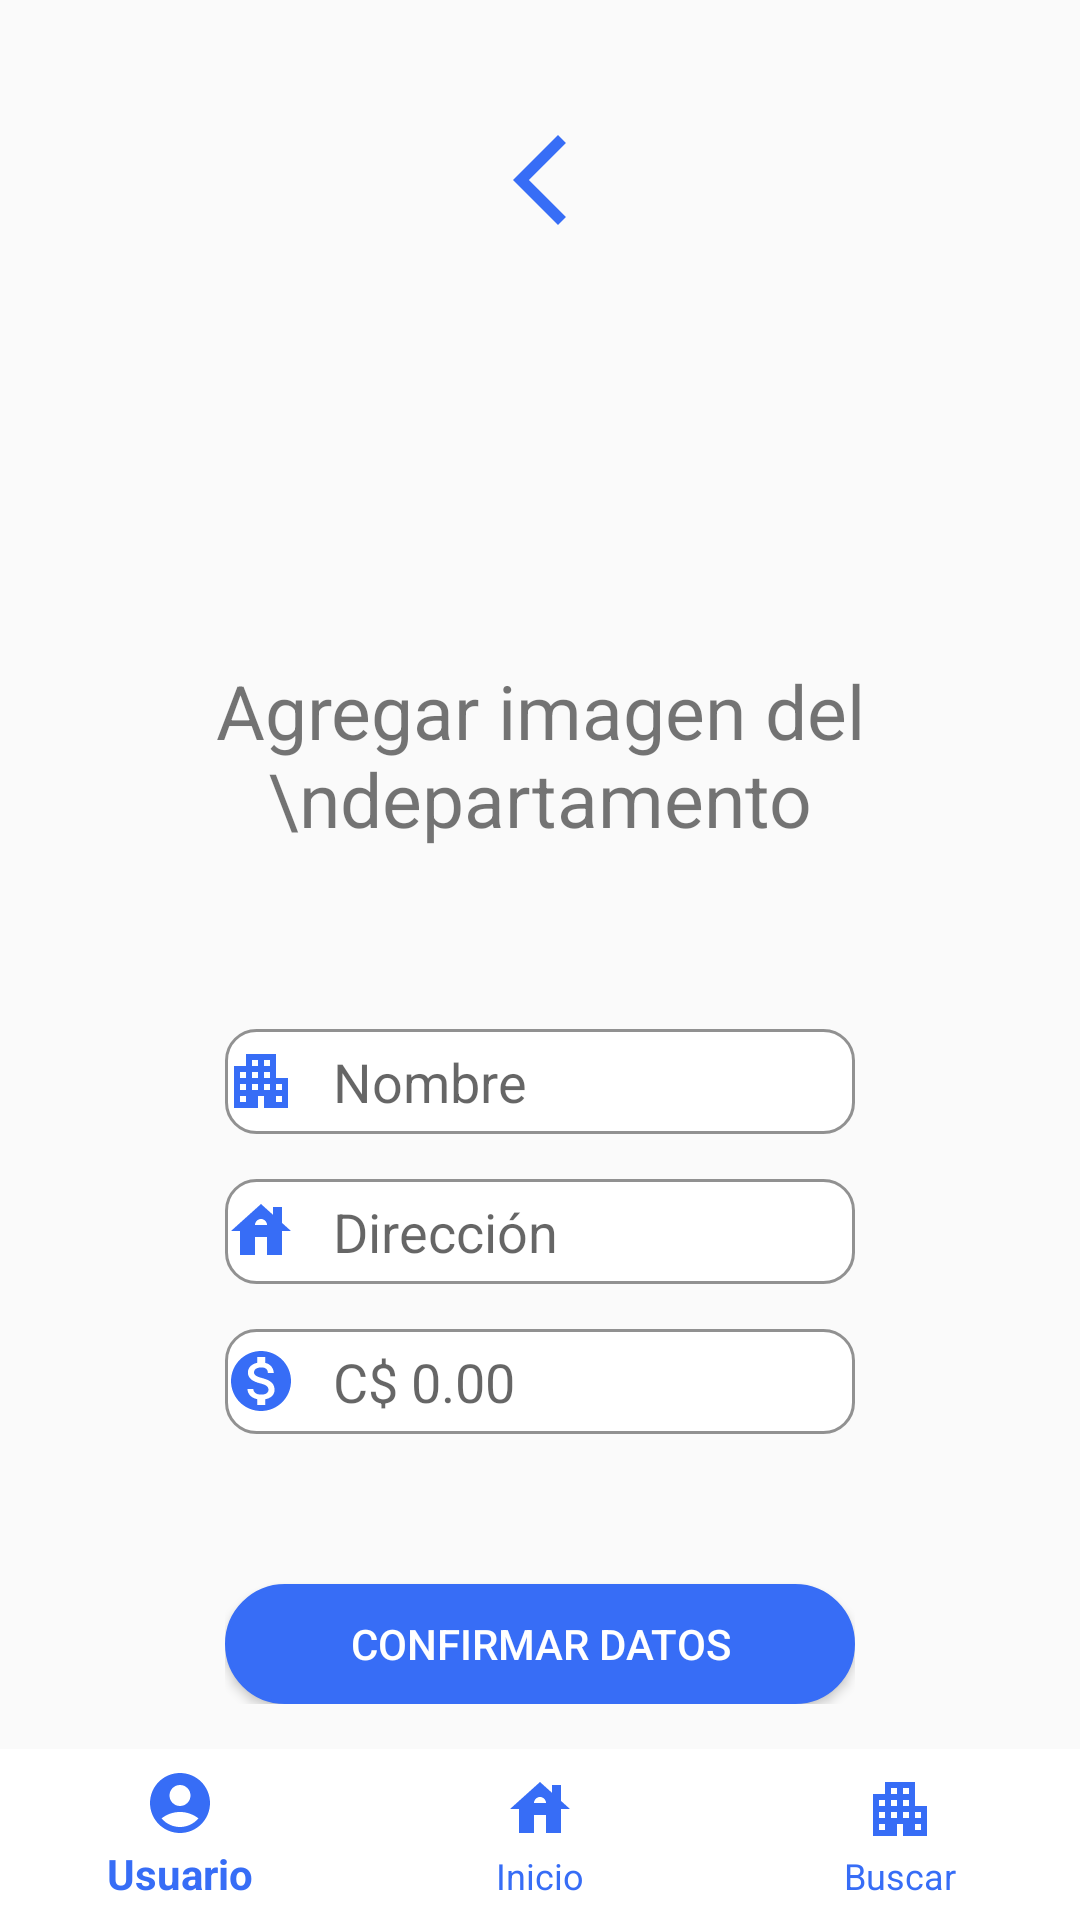

The Android layout XML behind this screen, and the referenced resources:
<!-- AndroidManifest.xml: application theme Theme.AppCompat.DayNight.NoActionBar -->
<!-- res/layout/fragment_alquilar.xml -->
<?xml version="1.0" encoding="utf-8"?>
<FrameLayout xmlns:android="http://schemas.android.com/apk/res/android"
    xmlns:app="http://schemas.android.com/apk/res-auto"
    xmlns:tools="http://schemas.android.com/tools"
    android:layout_width="match_parent"
    android:layout_height="match_parent"
    tools:context=".AlquilarFragment">




    <LinearLayout
        android:layout_width="match_parent"
        android:layout_height="wrap_content"
        android:orientation="vertical"
        android:layout_gravity="top"
        android:gravity="center">

        <ImageView
            android:id="@+id/imgVolver"
            android:layout_width="wrap_content"
            android:layout_height="40dp"
            android:layout_marginVertical="40dp"
            android:src="@drawable/ic_arrow_back_ios_new" />

        <LinearLayout
            android:layout_width="match_parent"
            android:layout_height="wrap_content"
            android:gravity="center"
            android:layout_marginBottom="60dp"
            android:orientation="vertical"
            >


            <ImageView
                android:id="@+id/imgCasa"
                android:layout_width="100dp"
                android:layout_height="100dp"
                android:src="@drawable/add_icon_png_10"
                />
            <TextView
                android:layout_width="wrap_content"
                android:layout_height="wrap_content"
                android:text="Agregar imagen del \ndepartamento"
                android:textAlignment="center"
                android:textSize="25sp"
                />
        </LinearLayout>

        <LinearLayout
            android:layout_width="wrap_content"
            android:layout_height="wrap_content"
            android:orientation="vertical"
            android:gravity="center">

            <EditText
                android:id="@+id/etNombreApartamento"
                android:layout_width="wrap_content"
                android:layout_height="35dp"
                android:background="@drawable/custom_input"
                android:drawableStart="@drawable/ic_baseline_apartment_24"
                android:drawablePadding="12dp"
                android:ems="10"
                android:inputType="textEmailAddress"
                android:hint="Nombre" />

            <EditText
                android:id="@+id/etDireccionApartamento"
                android:layout_width="wrap_content"
                android:layout_height="35dp"
                android:background="@drawable/custom_input"
                android:drawableStart="@drawable/ic_baseline_house_24"
                android:drawablePadding="12dp"
                android:ems="10"
                android:inputType="textEmailAddress"
                android:hint="Dirección"
                android:layout_marginTop="15dp"/>

            <EditText
                android:id="@+id/etPrecioApartamento"
                android:layout_width="wrap_content"
                android:layout_height="35dp"
                android:background="@drawable/custom_input"
                android:drawableStart="@drawable/ic_monetization_48"
                android:drawablePadding="12dp"
                android:ems="10"
                android:inputType="numberDecimal"
                android:hint="C$ 0.00"
                android:layout_marginTop="15dp"/>

            <androidx.appcompat.widget.AppCompatButton
                android:id="@+id/btnConfirmarDatos"
                android:layout_width="210dp"
                android:layout_height="40dp"
                android:layout_marginTop="50dp"
                android:backgroundTint="#376DF6"
                android:background="@drawable/custom_button"
                android:text="Confirmar datos"
                android:textColor="@color/white"
                />

        </LinearLayout>

    </LinearLayout>
    <LinearLayout
        android:layout_width="match_parent"
        android:layout_height="wrap_content"
        android:layout_gravity="bottom">

        <com.google.android.material.bottomnavigation.BottomNavigationView
            android:id="@+id/nav_vivienda"
            android:layout_width="match_parent"
            android:layout_height="57dp"
            app:itemBackground="@color/white"
            app:itemIconTint="@color/azulitoPrincipal"
            app:itemTextColor="@color/azulitoPrincipal"
            app:labelVisibilityMode="labeled"
            app:menu="@menu/alquilar_vivienda" />
    </LinearLayout>

</FrameLayout>
<!-- resources referenced by this layout -->
<resources>
  <color name="azulitoPrincipal">#376DF6</color>
  <color name="white">#FFFFFFFF</color>
  <!-- drawable custom_button (drawable) -->
  <?xml version="1.0" encoding="utf-8"?>
  <selector xmlns:android="http://schemas.android.com/apk/res/android">
      <item android:state_enabled="true">
          <shape android:shape="rectangle">
              <solid android:color="@color/white"/>
              <corners android:radius="100dp"/>
              <stroke android:color="#00BCD4" android:width="1dp"/>
          </shape>
      </item>
  </selector>
  <!-- drawable custom_input (drawable) -->
  <?xml version="1.0" encoding="utf-8"?>
  <selector xmlns:android="http://schemas.android.com/apk/res/android">
      <item android:state_enabled="true" android:state_focused="true">
          <shape android:shape="rectangle">
              <solid android:color="@color/white"/>
              <corners android:radius="10dp"/>
              <stroke android:color="@color/azulitoPrincipal" android:width="1dp"/>
          </shape>
      </item>
  
      <item android:state_enabled="true">
          <shape android:shape="rectangle">
              <solid android:color="@color/white"/>
              <corners android:radius="10dp"/>
              <stroke android:color="#919191" android:width="1dp"/>
          </shape>
      </item>
  </selector>
  <!-- drawable ic_arrow_back_ios_new (drawable) -->
  <vector android:height="36dp" android:tint="#376DF6"
      android:viewportHeight="24" android:viewportWidth="24"
      android:width="36dp" xmlns:android="http://schemas.android.com/apk/res/android">
      <path android:fillColor="@android:color/white" android:pathData="M17.77,3.77l-1.77,-1.77l-10,10l10,10l1.77,-1.77l-8.23,-8.23z"/>
  </vector>
  <!-- drawable ic_baseline_apartment_24 (drawable) -->
  <vector android:height="24dp" android:tint="@color/azulitoPrincipal"
      android:viewportHeight="24" android:viewportWidth="24"
      android:width="24dp" xmlns:android="http://schemas.android.com/apk/res/android">
      <path android:fillColor="@android:color/white" android:pathData="M17,11V3H7v4H3v14h8v-4h2v4h8V11H17zM7,19H5v-2h2V19zM7,15H5v-2h2V15zM7,11H5V9h2V11zM11,15H9v-2h2V15zM11,11H9V9h2V11zM11,7H9V5h2V7zM15,15h-2v-2h2V15zM15,11h-2V9h2V11zM15,7h-2V5h2V7zM19,19h-2v-2h2V19zM19,15h-2v-2h2V15z"/>
  </vector>
  <!-- drawable ic_baseline_house_24 (drawable) -->
  <vector android:height="24dp" android:tint="@color/azulitoPrincipal"
      android:viewportHeight="24" android:viewportWidth="24"
      android:width="24dp" xmlns:android="http://schemas.android.com/apk/res/android">
      <path android:fillColor="@android:color/white" android:pathData="M19,9.3V4h-3v2.6L12,3L2,12h3v8h5v-6h4v6h5v-8h3L19,9.3zM10,10c0,-1.1 0.9,-2 2,-2s2,0.9 2,2H10z"/>
  </vector>
  <!-- drawable ic_monetization_48 (drawable) -->
  <vector android:height="24dp" android:tint="@color/azulitoPrincipal"
      android:viewportHeight="24" android:viewportWidth="24"
      android:width="24dp" xmlns:android="http://schemas.android.com/apk/res/android">
      <path android:fillColor="@android:color/white" android:pathData="M12,2C6.48,2 2,6.48 2,12s4.48,10 10,10 10,-4.48 10,-10S17.52,2 12,2zM13.41,18.09L13.41,20h-2.67v-1.93c-1.71,-0.36 -3.16,-1.46 -3.27,-3.4h1.96c0.1,1.05 0.82,1.87 2.65,1.87 1.96,0 2.4,-0.98 2.4,-1.59 0,-0.83 -0.44,-1.61 -2.67,-2.14 -2.48,-0.6 -4.18,-1.62 -4.18,-3.67 0,-1.72 1.39,-2.84 3.11,-3.21L10.74,4h2.67v1.95c1.86,0.45 2.79,1.86 2.85,3.39L14.3,9.34c-0.05,-1.11 -0.64,-1.87 -2.22,-1.87 -1.5,0 -2.4,0.68 -2.4,1.64 0,0.84 0.65,1.39 2.67,1.91s4.18,1.39 4.18,3.91c-0.01,1.83 -1.38,2.83 -3.12,3.16z"/>
  </vector>
</resources>
